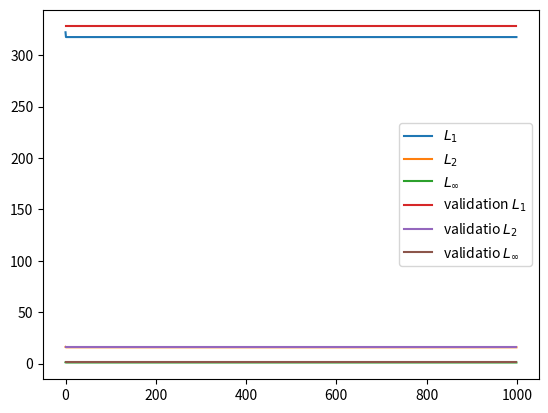

Here is the Python script that generated this plot:
import numpy as np

np.random.seed(1)
""""
l0 = np.array([
    [0,0],
    [0,1],
    [1,0],
    [1,1],
])
"""
expected_output = np.array([[0,1,1,0]]).T

m = 500
x0 = np.linspace(0, 2*np.pi, m).reshape(m, 1)
x1 = np.random.randn(*x0.shape)*2*np.pi

l0 = x0

def f(x):
    return np.sin(x)

expected_output0 = f(x0)
expected_output1 = f(x1)

syn0 = 2*np.random.random((1,10)) - 1
syn1 = 2*np.random.random((10,10)) - 1
syn2 = 2*np.random.random((10,1)) - 1

sigmoid = 1

if sigmoid:
    n = 1000
    rate = 0.5
    
    # sigmoid
    def activation(x):
        return 1/(1+np.exp(-x))

    def activation_derivative(x):
        return x*(1-x)
else:
    n = 10000
    rate = 0.01
    alpha = 0.1
    threshold = 1.0
    
    def activation(x):
        return np.where(x < 0, alpha*x, x)

    def activation_derivative(x):
        return np.where(x < 0, 0*x+alpha, 0*x+1)

ns = list(range(n))

errors = [[], [], []]
test_errors = [[], [], []]

for _ in ns:
    l1 = activation(np.dot(l0, syn0))
    l2 = activation(np.dot(l1, syn1))
    l3 = activation(np.dot(l2, syn2))
    #l4 = activation(np.dot(l3, syn3))

    if sigmoid:
        #l4_delta = (expected_output0-l4)*activation_derivative(l4)
        #l3_delta = l4_delta.dot(syn3.T)*activation_derivative(l3)
        l3_delta = (expected_output0-l3)*activation_derivative(l3)
        l2_delta = l3_delta.dot(syn2.T)*activation_derivative(l2)
        l1_delta = l2_delta.dot(syn1.T)*activation_derivative(l1)
    else:
        l4_delta = (expected_output0-l4)*activation_derivative(np.dot(l3, syn3))
        l4_delta = np.clip(l4_delta, -threshold, threshold)
        l3_delta = l4_delta.dot(syn3.T)*activation_derivative(np.dot(l2, syn2))
        l3_delta = np.clip(l3_delta, -threshold, threshold)
        l2_delta = l3_delta.dot(syn2.T)*activation_derivative(np.dot(l1, syn1))
        l2_delta = np.clip(l2_delta, -threshold, threshold)
        l1_delta = l2_delta.dot(syn1.T)*activation_derivative(np.dot(l0, syn0))
        l1_delta = np.clip(l1_delta, -threshold, threshold)
    
    #syn3 += rate*l3.T.dot(l4_delta)
    syn2 += rate*l2.T.dot(l3_delta)
    syn1 += rate*l1.T.dot(l2_delta)
    syn0 += rate*l0.T.dot(l1_delta)

    error = np.abs(expected_output0 - l3)
    errors[0].append(np.linalg.norm(error, 1))
    errors[1].append(np.linalg.norm(error, 2))
    errors[2].append(np.linalg.norm(error, np.inf))
    
    l1 = activation(np.dot(x1, syn0))
    l2 = activation(np.dot(l1, syn1))
    l3 = activation(np.dot(l2, syn2))
    #l4 = activation(np.dot(l3, syn3))

    error = np.abs(expected_output1 - l3)
    test_errors[0].append(np.linalg.norm(error, 1))
    test_errors[1].append(np.linalg.norm(error, 2))
    test_errors[2].append(np.linalg.norm(error, np.inf))

#print("output:")
#print(l3)
#print("error:")
#print(error)

from matplotlib import pyplot as plt
if 1:

    plt.plot(ns, errors[0], label=r'$L_1$')
    plt.plot(ns, errors[1], label=r'$L_2$')
    plt.plot(ns, errors[2], label=r'$L_\infty$')
    plt.plot(ns, test_errors[0], label=r'validation $L_1$')
    plt.plot(ns, test_errors[1], label=r'validatio $L_2$')
    plt.plot(ns, test_errors[2], label=r'validatio $L_\infty$')
    plt.legend()
    plt.show()
